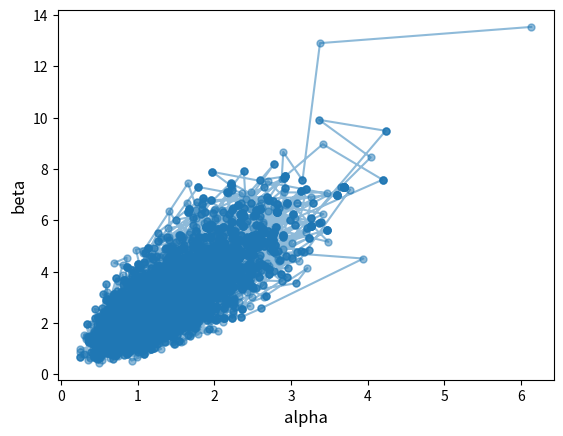

This chart was generated by the following Python code:

from scipy import stats
import numpy as np
import matplotlib.pyplot as plt
import scipy.special
import pandas as pd
from scipy.special import gamma, loggamma

data = np.array([0.16, 0.32, 0.15, 0.27, 0.3, 0.16, 0.36, 0.41, 0.48, 0.28])

def log_prior(alpha, beta):
    return np.log(1**3) - loggamma(3) + (3 - 1)*np.log(alpha + beta + 1) - 1*(alpha + beta + 1) - np.log(alpha + beta)

def log_posterior(alpha, beta):
    log_p = log_prior(alpha, beta)
    for x in data:
        log_p += loggamma(alpha + beta) - loggamma(alpha) - loggamma(beta)
        log_p += (alpha - 1)*np.log(x) + (beta - 1)*np.log(1 - x)
    return log_p

def make_contour_plot():
    alpha_grid = np.linspace(0.1, 10, 100)
    beta_grid = np.linspace(0.1, 10, 100)
    log_posterior_grid = [[log_posterior(alpha, beta)
                        for alpha in alpha_grid] for beta in beta_grid]
    posterior_grid = np.exp(log_posterior_grid - np.max(log_posterior_grid))
    plt.figure(figsize=(10, 6))
    plt.contour(alpha_grid, beta_grid, posterior_grid)
    plt.xlabel(r"$\alpha$", fontsize=12)
    plt.ylabel(r"$\beta$", fontsize=12)
    plt.show()

def method_moments(list):
    m1 = np.mean(list)
    m2 = np.mean([x**2 for x in list])
    alpha = (m1*(m1-m2))/(m2-m1**2)
    beta = ((m1-m2)*(1-m1))/(m2-m1**2)
    return([alpha,beta])

def metropolis():
    def genY(X):
        X = np.array(X)
        proposal_alpha = np.exp(np.log(X[0]) + delta * stats.norm.rvs())
        proposal_beta = np.exp(np.log(X[1]) + delta * stats.norm.rvs())
        return np.array([proposal_alpha,proposal_beta])

    n_samples = int(1e4)
    n_chains = 1
    delta = 0.5
    alphas = np.zeros((n_samples, n_chains))
    betas = np.zeros((n_samples, n_chains))
    
    init_guess = method_moments(data)

    # initial values are randomly shifted for the other chains
    alphas[0] = init_guess[0] + np.exp(stats.cauchy.rvs(size=n_chains, scale=0.05)) 
    betas[0] = init_guess[1] + np.exp(stats.cauchy.rvs(size=n_chains, scale=0.05))

    for i in range(n_samples - 1):
        for j in range(n_chains):
            last_alpha = alphas[i, j]
            last_beta = betas[i, j]

            Y = genY([last_alpha,last_beta])
            proposal_alpha = Y[0]
            proposal_beta = Y[1]

            rho = np.exp(log_posterior(proposal_alpha, proposal_beta)) / np.exp(log_posterior(last_alpha, last_beta)) # f(Y)/f(Xi-1)
            u = stats.uniform.rvs()
            if u <= rho:
                alphas[i + 1, j] = proposal_alpha
                betas[i + 1, j] = proposal_beta
            else:
                alphas[i + 1, j] = last_alpha
                betas[i + 1, j] = last_beta
    
    for j in range(n_chains):
        plt.plot(alphas[:, j], betas[:, j], '.-', markersize=10, alpha=0.5)

    plt.xlabel('alpha', fontsize=12)
    plt.ylabel('beta', fontsize=12)
    plt.show()

metropolis()
